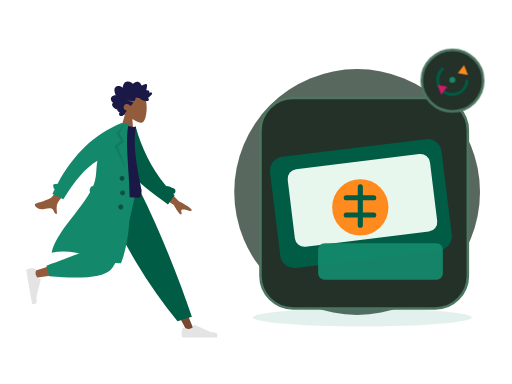
t = 0.00 s
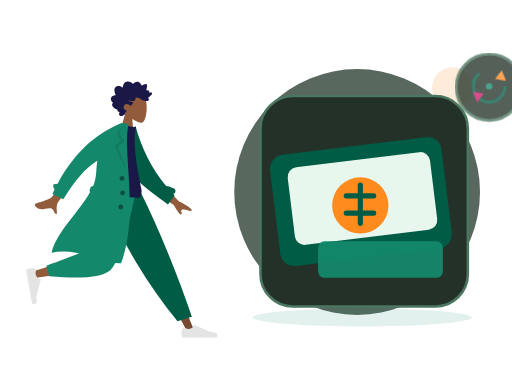
t = 0.70 s
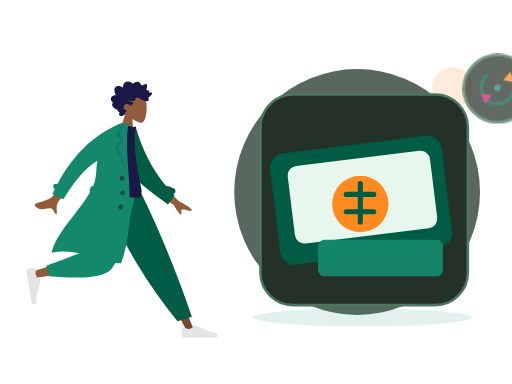
t = 1.05 s
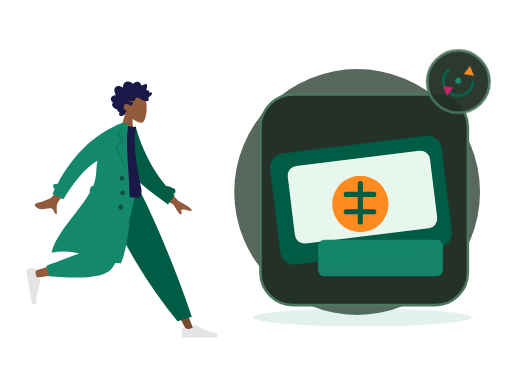
t = 1.75 s
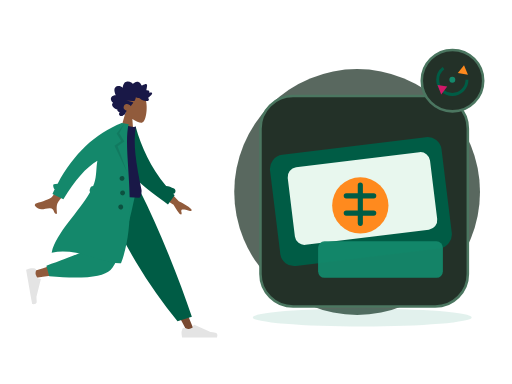
t = 2.10 s
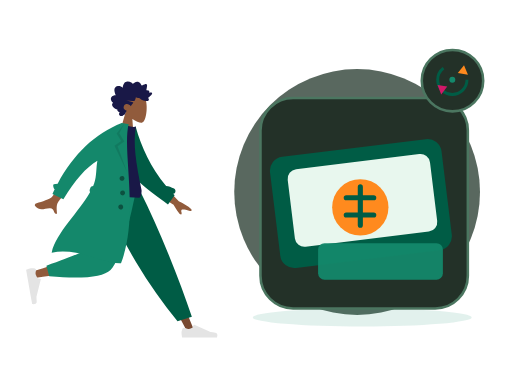
t = 2.80 s

The animated SVG that drew these frames (rendered in a browser with its animation timeline set to each time). Animation: 2 CSS @keyframes rules; one cycle of 2.80 s.

<?xml version="1.0" encoding="UTF-8"?>
<svg xmlns="http://www.w3.org/2000/svg" xmlns:xlink="http://www.w3.org/1999/xlink" width="800" height="600" viewBox="0 0 800 600" role="img" aria-labelledby="zil-073-title zil-073-desc" data-illustration="ZIL-073" data-base="BASE-TENDER" data-theme="dark" data-motion="on" data-requires-business-state="false" data-status="REVUE_VISUELLE_REQUISE">
<title id="zil-073-title">Attente de confirmation</title><desc id="zil-073-desc">Illustration Zamurek. Géométrie vectorielle native. Famille BASE-TENDER. Sources Humaaans / IRA Design lorsque présentes. Pas de preuve transactionnelle.</desc>
<style><![CDATA[#zil-073-seal{transform-box:fill-box;transform-origin:center;animation:zil-073-hint 2s ease-in-out 1}#zil-073-device{transform-box:fill-box;transform-origin:center;animation:zil-073-float 2.8s ease-in-out 1}@keyframes zil-073-hint{0%,100%{scale:1;opacity:1}50%{scale:1.1;opacity:.72}}@keyframes zil-073-float{0%,100%{translate:0 0}50%{translate:0 -6px}}@media(prefers-reduced-motion:reduce){*{animation:none!important;transition:none!important}}]]></style>
<g id="zil-073-background" data-layer="decor">
<circle cx="558" cy="300" r="192" fill="#33453A" opacity=".81"/>
<ellipse cx="566" cy="496" rx="171" ry="14" fill="#14886B" opacity=".12"/>
<circle cx="707" cy="137" r="32" fill="#FF8A1E" opacity=".17"/>
<path d="M701 218l10 16 16 10-16 10-10 16-10-16-16-10 16-10z" fill="#D21868" opacity=".25"/></g>
<g id="zil-073-person" data-upstream="Humaaans" data-source="standing-4.svg"><svg x="9" y="89" width="355" height="445" viewBox="0 0 380 480" overflow="visible">
    
    <title>humaaans/standing-4</title>
    <desc>Created with Sketch.</desc>
    <g id="zil-073-person-node-0" data-part="part" stroke="none" stroke-width="1" fill="none" fill-rule="evenodd">
        <g id="zil-073-person-node-1" data-part="part" transform="translate(33.000000, 20.000000)">
            <g id="zil-073-person-node-2" data-part="head" transform="translate(174.354244, 59.765189) rotate(4.000000) translate(-174.354244, -59.765189) translate(103.501978, 5.532072)">
                <g id="zil-073-person-node-3" data-part="head" stroke-width="1" transform="translate(56.316359, 32.329762)" fill="#915B3C">
                    <path d="M8.61668863,35.9695996 C3.8111203,30.3288374 0.558611141,23.4160055 1.10210733,15.6699789 C2.66807119,-6.64848056 33.7361385,-1.73870383 39.7795208,9.52573796 C45.8229031,20.7901798 45.1047922,49.3633705 37.294259,51.3766405 C34.1794292,52.1795298 27.5439155,50.2127726 20.7905107,46.1421897 L25.0294931,76.1313749 L0,76.1313749 L8.61668863,35.9695996 Z"></path>
                </g>
                <path d="M99.4991371,40.5704108 C100.307567,39.7692754 100.748546,38.6257895 101.130011,37.5400019 C101.526162,36.4120821 101.911083,35.2725397 102.174096,34.0985442 C102.699643,31.7528363 102.704634,29.0552308 101.031237,27.2337892 C99.6891977,25.7731699 97.6755151,25.1180446 95.8170486,24.9756666 C94.5788709,24.8807134 93.3071925,25.0541198 92.1202736,25.4443101 C90.9426657,25.8313872 89.9275692,26.6028432 88.7859576,27.0816565 C88.742378,24.5538252 88.3093662,21.9088331 87.026937,19.7504373 C85.7928868,17.6737117 83.8253755,16.5083295 81.584676,16.2000169 C79.2848465,15.8836099 77.0138141,16.421782 74.95492,17.5351734 C74.4394526,17.8140142 73.9287847,18.106138 73.4400985,18.436762 C73.0308923,18.7136311 72.6054636,19.047057 72.1253206,19.1596518 C71.5900792,19.2853222 71.3247622,18.9761794 70.9768937,18.5856778 C70.5690313,18.1278268 70.1095262,17.724561 69.6232398,17.3670595 C67.473059,15.7865812 64.6519067,15.1367483 62.1608647,16.0841013 C61.0131098,16.5205748 59.8970316,17.2618326 59.118359,18.2832803 C58.4242538,19.1937935 57.9291363,20.6381203 56.971154,21.2724908 C56.5646354,21.5417844 56.2775287,21.1850093 55.9073905,20.9213196 C55.3514151,20.5251104 54.8211652,20.0879104 54.2584706,19.7024937 C53.4680872,19.1610009 52.6123345,18.7559709 51.6959159,18.5439606 C50.3543567,18.2335725 48.5004018,18.3063181 48.1168249,20.0634198 C47.9728396,20.7234225 48.0832283,21.4292934 48.1297836,22.0942773 C48.1936171,23.0073848 48.2602343,23.9201811 48.3395222,24.8319396 C48.3997081,25.5242161 48.4758283,26.1928321 48.606471,26.8726556 C48.6761599,27.2350345 48.8942496,27.9106034 48.7388415,28.2735011 C48.5446533,28.7270973 47.6483927,28.4692189 47.2654877,28.4849925 C46.5091808,28.5162285 45.7497063,28.6488517 45.0504176,28.972004 C44.5084569,29.2225145 43.938659,29.5909122 43.7099143,30.2121035 C43.5692886,30.5936806 43.6063409,30.985635 43.6727661,31.3782121 C43.752438,31.8493462 43.6613433,32.099234 43.6018293,32.5746228 C42.5860609,32.074432 39.0660999,30.9631161 38.623201,32.7835199 C38.4757601,33.3896639 38.8115338,34.0745724 39.0677317,34.5857632 C39.5170619,35.4823707 40.1061538,36.3018741 40.7083964,37.0833962 C41.9646203,38.7137898 43.4643713,40.1200315 45.0779668,41.3226686 C43.1874396,42.1631344 42.6939539,44.6421919 44.330779,46.1192074 C45.0534893,46.7713234 46.0251982,46.9165032 46.9368172,46.8747861 C47.2704792,46.8595313 47.7514862,46.7312666 48.0140194,46.78938 C48.155317,46.820616 48.3065976,46.9403712 48.5023216,46.9537581 C49.7888784,47.0418622 51.2412103,46.7318892 52.498874,46.4464069 C54.7398615,45.9377067 56.8614372,44.8759947 58.5939645,43.258988 C59.0383992,42.8442032 59.4055617,42.6054192 60.0037727,42.6115419 C60.5279753,42.6168344 61.0422908,42.7605614 61.5660134,42.7738445 C62.9517281,42.8092314 64.2011367,42.1317946 65.4878855,41.6808965 C65.5666934,43.4192151 66.0617149,45.3337419 66.7728104,46.8976163 C67.3526873,48.1728952 68.5636038,48.3582356 69.7534985,48.470104 C73.5585504,48.8281244 77.377041,48.4285944 81.1868925,48.4338869 C77.4988526,49.2675036 73.6878493,49.6110993 70.032542,50.5920751 C68.3802625,51.0353977 69.6419578,52.1489967 70.3484458,52.9209716 C71.5117512,54.1922033 72.376719,55.7672853 72.9766578,57.4266319 C74.7807938,55.0749051 77.9696846,53.5253515 80.7948685,54.2478262 C83.9164702,55.0459521 86.11455,59.2673754 84.1184336,62.3022465 C82.9595438,64.064018 80.8667652,64.7441529 79.1254068,65.5010806 C80.4838602,66.9134449 80.8124347,68.9994064 81.6300793,70.7565081 C82.0333342,71.6230211 82.5993885,72.6027516 83.5012165,72.904734 C83.8348785,73.0164986 84.2261346,73.0260458 84.4893398,73.2980375 C84.8154185,73.6347842 84.8930746,74.0112764 85.3094801,74.3007021 C86.9710707,75.4559144 89.56655,75.3668763 91.0393278,73.8593512 C92.371192,72.4959682 92.0246673,70.3385064 90.9123328,68.9562364 C92.6829682,68.2181956 95.9088152,67.2689747 95.205111,64.5104538 C99.0418397,64.2556886 108.357306,58.033191 103.207815,53.4862287 C106.033863,51.8890428 108.630206,47.9856869 106.814935,44.5448518 C105.417126,41.8952936 102.166321,40.7109208 99.4991371,40.5704108" id="zil-073-person-node-4" data-part="part" fill="#191847" transform="translate(73.002688, 45.365956) scale(-1, 1) translate(-73.002688, -45.365956) "></path>
            </g>
            <g id="zil-073-person-node-5" data-part="legs" transform="translate(0.000000, 203.717748)">
                <polygon id="zil-073-person-node-6" data-part="part" fill="#784931" points="135.576421 0 213.070248 129.55569 271.168323 239.084106 283.682133 239.084106 186.337993 5.30873359e-13"></polygon>
                <g id="zil-073-person-node-7" data-part="part" transform="translate(260.723886, 207.536214)" fill="#E4E4E4">
                    <path d="M2.79301173,26.4915537 C1.62626761,29.6061473 1.04289555,31.9365831 1.04289555,33.4828611 C1.04289555,35.3635003 1.35619618,38.1078205 1.98279745,41.7158218 C4.16447086,41.7158218 23.7715371,41.7158218 60.8039962,41.7158218 C62.3325506,36.662479 61.4501804,33.9343419 58.1568854,33.5314103 C54.8635904,33.1284788 52.1277943,32.7646639 49.9494971,32.4399656 L22.6099678,20.2518671 C22.0839009,20.0173438 21.4673207,20.2536867 21.2327974,20.7797536 C21.2287854,20.7887531 21.2249011,20.7978091 21.2211457,20.8069187 L19.4637818,25.069848 C16.415052,26.4923128 13.9376425,27.2035452 12.0315534,27.2035452 C10.4829012,27.2035452 8.34419941,26.5780944 5.61544804,25.3271928 L5.61545374,25.3271803 C4.56828164,24.8471405 3.33023177,25.3068921 2.85019196,26.3540642 C2.82950154,26.3991988 2.81042931,26.4450579 2.79301173,26.4915537 Z" id="zil-073-person-node-8" data-part="part"></path>
                </g>
                <path d="M255.032865,221.545314 L279.165526,214.245045 C268.59235,182.636952 255.63342,147.853404 240.288738,109.894402 C224.944056,71.9353994 208.464438,35.3039322 190.849885,2.84217094e-14 L122.69048,2.84217094e-14 C142.274076,44.6578531 163.035313,85.2352452 184.974193,121.732176 C206.913072,158.229107 230.265963,191.500153 255.032865,221.545314 Z" id="zil-073-person-node-9" data-part="part" fill="#005C45"></path>
                <path d="M130.483574,2.84217094e-14 C123.169612,45.5267591 109.062982,103.692464 107.731697,105.487475 C106.844173,106.684149 74.8930942,117.390616 11.8784597,137.606876 L14.5815936,148.641752 C89.7263975,137.799641 129.321301,129.387885 133.366303,123.406484 C139.433807,114.434384 169.729671,43.5545895 181.463825,2.84217094e-14 L130.483574,2.84217094e-14 Z" id="zil-073-person-node-10" data-part="part" fill="#915B3C"></path>
                <path d="M34.0291683,128.068071 L38.7904444,145.840535 C94.9943795,150.76997 129.431772,147.208144 142.102622,135.155056 C154.773471,123.101968 169.2145,78.0502828 185.425707,-1.13686838e-13 L120.431644,-1.13686838e-13 C110.160605,63.9126794 104.418425,97.2105109 103.205106,99.8934944 C101.991786,102.576478 78.9331404,111.968003 34.0291683,128.068071 Z" id="zil-073-person-node-11" data-part="part" fill="#14886B"></path>
                <g id="zil-073-person-node-12" data-part="part" transform="translate(25.550941, 160.605914) rotate(80.000000) translate(-25.550941, -160.605914) translate(-6.257373, 139.748003)" fill="#E4E4E4">
                    <path d="M2.79301173,26.4915537 C1.62626761,29.6061473 1.04289555,31.9365831 1.04289555,33.4828611 C1.04289555,35.3635003 1.35619618,38.1078205 1.98279745,41.7158218 C4.16447086,41.7158218 23.7715371,41.7158218 60.8039962,41.7158218 C62.3325506,36.662479 61.4501804,33.9343419 58.1568854,33.5314103 C54.8635904,33.1284788 52.1277943,32.7646639 49.9494971,32.4399656 L22.6099678,20.2518671 C22.0839009,20.0173438 21.4673207,20.2536867 21.2327974,20.7797536 C21.2287854,20.7887531 21.2249011,20.7978091 21.2211457,20.8069187 L19.4637818,25.069848 C16.415052,26.4923128 13.9376425,27.2035452 12.0315534,27.2035452 C10.4829012,27.2035452 8.34419941,26.5780944 5.61544804,25.3271928 L5.61545374,25.3271803 C4.56828164,24.8471405 3.33023177,25.3068921 2.85019196,26.3540642 C2.82950154,26.3991988 2.81042931,26.4450579 2.79301173,26.4915537 Z" id="zil-073-person-node-13" data-part="part"></path>
                </g>
            </g>
            <g id="zil-073-person-node-14" data-part="body" transform="translate(157.291764, 189.723885) rotate(10.000000) translate(-157.291764, -189.723885) translate(23.922792, 92.208568)">
                <path d="M206.173124,94.1153146 L237.654616,120.804733 C246.485384,123.862803 253.793796,127.410328 259.579851,131.447309 C260.915433,132.846883 262.455388,135.5998 256.571267,134.73118 C250.687146,133.862559 244.458869,133.213532 243.501485,135.174285 C242.5441,137.135038 245.955361,139.798484 244.114915,142.405686 C242.88795,144.14382 238.009153,139.229219 229.478524,127.661882 L197.569051,111.736722 L206.173124,94.1153146 Z M56.7072446,73.4638943 L74.7971874,78.0625522 C50.5815452,118.773292 37.6318712,140.288454 35.9481654,142.60804 C32.1598272,147.827109 34.9113156,157.9002 35.846123,163.177813 C28.1748426,164.545256 31.7616574,153.29197 22.045982,155.171625 C13.1779641,156.887287 5.46312053,162.07869 -2.3052584,154.124844 C-3.26033494,153.146965 -3.84342212,150.216288 -0.344007547,148.912227 C8.37431034,145.663337 21.331407,139.403357 23.5143959,136.82375 C26.4912913,133.305996 37.5555742,112.186044 56.7072446,73.4638943 Z" id="zil-073-person-node-15" data-part="part" fill="#915B3C" transform="translate(128.887550, 118.378653) rotate(-4.000000) translate(-128.887550, -118.378653) "></path>
                <path d="M212.041997,91.4388947 C216.322135,91.1316164 220.977876,91.840669 225.96947,93.5225255 C228.425683,94.3501164 229.745942,97.0121652 228.918351,99.468378 C228.437693,100.894926 227.338238,101.938296 226.019703,102.400243 C226.974814,103.097038 227.938387,103.789986 228.910523,104.479018 L220.518159,121.611657 C185.202658,104.00331 152.009465,90.7275746 136.884063,61.6576093 C131.807586,51.9009775 133.525829,18.7598762 133.041282,6.70328273 L144.195079,2.12901314 C159.743039,34.2677247 180.784924,65.1009176 212.041997,91.4388947 Z" id="zil-073-person-node-16" data-part="part" fill="#005C45"></path>
                <path d="M93.8605991,118.795966 C126.647489,122.397786 152.454369,122.397786 171.281237,118.795966 C173.613759,118.349724 173.511327,108.294692 172.429622,105.548568 C155.584668,62.7842666 144.503922,31.478793 144.503922,1.7756729 C141.413084,3.39017178 136.003828,3.63212462 128.276152,2.50153141 C107.508141,33.1115518 97.9618253,68.2330479 93.8605991,118.795966 Z" id="zil-073-person-node-17" data-part="part" fill="#191847"></path>
                <path d="M87.7686047,123.851994 C86.6551335,122.804333 86.0746685,121.23383 86.3599826,119.615734 L86.9032734,116.534579 C87.2714462,114.446567 88.9672349,112.926105 90.9694489,112.688237 C91.3194625,111.123614 91.6212422,109.569477 91.8704803,108.02672 C93.9758723,94.9945677 90.3786992,82.2161192 90.5476353,69.6676184 C73.7777663,83.9755631 58.7338752,108.681389 45.4159618,143.785095 L25.7190162,137.989136 C26.4705662,135.197044 27.2490397,132.439245 28.0544368,129.715738 C25.7810093,128.424203 23.124502,122.504744 25.0363804,121.514185 C27.0109281,120.491156 29.1027284,119.771114 31.3056195,119.347312 C49.3658661,64.9506232 78.8998655,25.168186 119.907618,-3.99680289e-13 L125.540937,-3.94351218e-13 L131.768209,-1.0658141e-14 C128.276152,46.1801869 176.509698,147.001238 159.761787,233.106043 C128.805794,240.019061 84.6121081,218.510359 41.593608,235.694393 C43.1943273,201.019067 75.2586187,160.283448 87.7686085,123.851985 Z" id="zil-073-person-node-18" data-part="part" fill="#14886B"></path>
                <polygon id="zil-073-person-node-19" data-part="part" fill-opacity="0.1" fill="#000000" points="124.214865 1.04289555 118.834405 17.5888976 129.669457 29.9926784 119.877301 39.740063 143.567348 80.302957 114.597103 39.8211017 124.214865 29.9926784 114.597103 19.0312358"></polygon>
                <path d="M136.619317,95.9463902 C134.315415,95.9463902 132.447734,94.0787093 132.447734,91.774808 C132.447734,89.4709068 134.315415,87.6032259 136.619317,87.6032259 C138.923218,87.6032259 140.790899,89.4709068 140.790899,91.774808 C140.790899,94.0787093 138.923218,95.9463902 136.619317,95.9463902 Z M141.833794,119.932988 C139.529893,119.932988 137.662212,118.065307 137.662212,115.761406 C137.662212,113.457504 139.529893,111.589823 141.833794,111.589823 C144.137695,111.589823 146.005376,113.457504 146.005376,115.761406 C146.005376,118.065307 144.137695,119.932988 141.833794,119.932988 Z M142.87669,143.919585 C140.572789,143.919585 138.705108,142.051904 138.705108,139.748003 C138.705108,137.444102 140.572789,135.576421 142.87669,135.576421 C145.180591,135.576421 147.048272,137.444102 147.048272,139.748003 C147.048272,142.051904 145.180591,143.919585 142.87669,143.919585 Z" id="zil-073-person-node-20" data-part="part" fill-opacity="0.4" fill="#000000"></path>
            </g>
        </g>
    </g>
</svg></g>
<g id="zil-073-device" data-layer="object" transform="translate(407 153)">
<rect x="0" y="0" width="324" height="329" rx="51" fill="#233128" stroke="#4B7660" stroke-width="4"/>
<g id="zil-073-object-geometry" transform="translate(1 16)"><rect x="21" y="62" width="270" height="175" rx="22" fill="#005C45" transform="rotate(-7 152 150)"/><rect x="47" y="84" width="224" height="122" rx="15" fill="#E8F7EE" transform="rotate(-7 152 150)"/><circle cx="155" cy="155" r="44" fill="#FF8A1E"/><path d="M155 123v60m-22-43h43m-43 27h43" stroke="#005C45" stroke-width="8" stroke-linecap="round"/><rect x="89" y="211" width="195" height="57" rx="10" fill="#14886B" opacity=".95"/></g>
</g>

<g id="zil-073-seal" data-layer="contextual-accessory" transform="translate(707 126)">
<circle r="48" fill="#233128" stroke="#4B7660" stroke-width="4"/>
<g id="zil-073-context-symbol"><g transform="translate(-35 -35) scale(.22)"><circle cx="158" cy="153" r="104" stroke="#005C45" stroke-width="21" stroke-dasharray="420 232" fill="none"/><path d="M241 49l28 69-72-13" fill="#FF8A1E"/><path d="M79 258l-26-68 69 11" fill="#D21868"/><circle cx="158" cy="153" r="21" fill="#14886B"/></g></g></g>
</svg>
